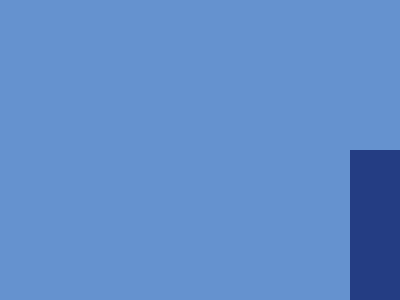

Write a web page that renders exactly this picture using CSS.

<!-- file: exercicio3.html -->
<link rel="stylesheet" href="styleExercicio3.css">

<div>
    <div class="retangulo"></div>
    <div class="circulo1">
        <div class="circulo2">
            <div class="circulo3"></div>
        </div>
</div>
</div>

/* file: styleExercicio3.css */
*{
    margin: 0;
    padding: 0;
    background-color: #6592CF;
}

.retangulo{
    height: 250px;
    width: 600px;
    margin: 150px 350px;
    background-color: #243D83;
}
.circulo1{
    position: relative;
    width: 500px;
    height: 500px;
    background-color: #6592CF;
    margin: -525px 400px;
    border-radius: 100%;
}
.circulo2{
    position: absolute;
    width: 250px;
    height: 250px;
    margin: 125px 125px;
    background-color: #243D83;
    border-radius: 100%;
}
.circulo3{
    position: absolute;
    height: 100px;
    width: 100px;
    margin: 75px;
    background-color: #EEB850;
    border-radius: 100%;
}